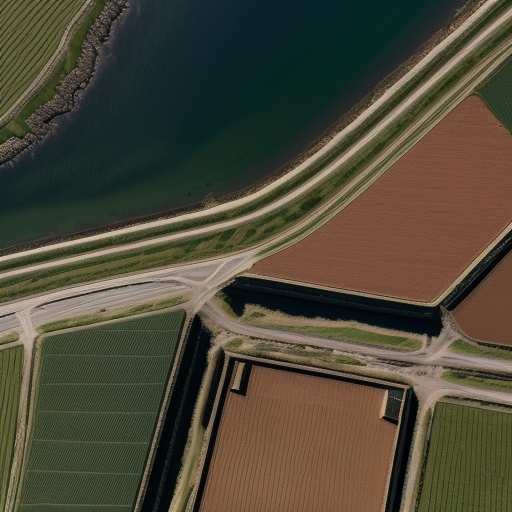
Generation parameters embedded in this image by AUTOMATIC1111 Stable Diffusion web UI or a fork of it (Forge, ...) (PNG 'parameters' text chunk):
Top-down drone satellite view, rural landscape, like google map satellite images, urban landscape, realistic, cinematic lighting, day, vertical top down perspective, immersive,
Negative prompt: circle
Steps: 20, Sampler: Euler a, CFG scale: 7, Seed: 1899604765, Size: 512x512, Model hash: d7fc69397d, Model: realisticVisionV50_v50VAE, Version: v1.5.1